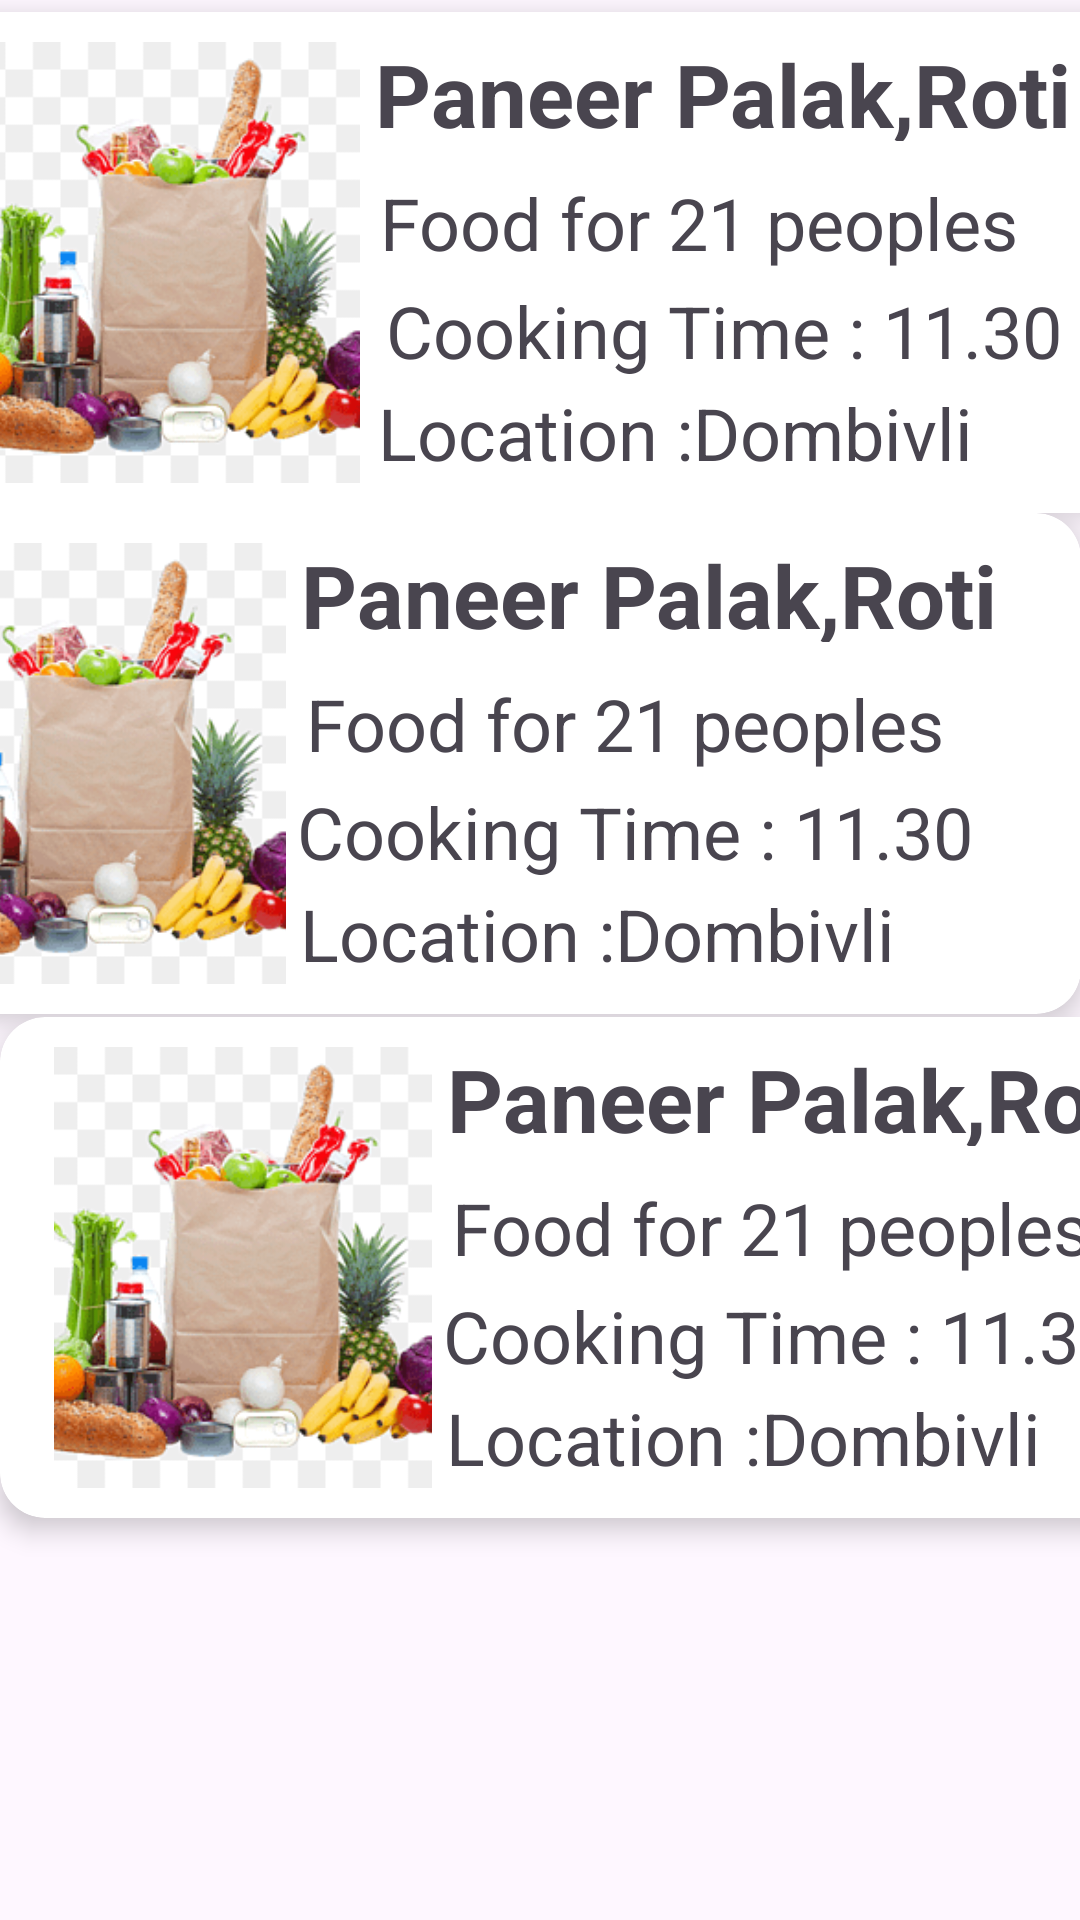

Reconstruct the res/layout file that produces this screen, plus the resources it refers to.
<!-- AndroidManifest.xml: application theme Theme.SJ_demo -->
<!-- res/layout/fragment_pending_ngo.xml -->
<androidx.constraintlayout.widget.ConstraintLayout xmlns:android="http://schemas.android.com/apk/res/android"
    xmlns:tools="http://schemas.android.com/tools"
    android:layout_width="match_parent"
    android:layout_height="match_parent"
    xmlns:app="http://schemas.android.com/apk/res-auto"
    tools:context="comman1.PendingNgo">
    <androidx.cardview.widget.CardView
        android:id="@+id/cardView"
        android:layout_width="409dp"
        android:layout_height="wrap_content"
        android:layout_marginStart="16dp"
        android:layout_marginTop="4dp"
        android:layout_marginEnd="16dp"
        app:cardCornerRadius="15dp"
        app:cardElevation="5dp"
        app:layout_constraintEnd_toEndOf="parent"
        app:layout_constraintStart_toStartOf="parent"
        app:layout_constraintTop_toTopOf="parent">

        <androidx.constraintlayout.widget.ConstraintLayout
            android:layout_width="match_parent"
            android:layout_height="wrap_content"
            android:layout_marginStart="14dp"
            android:layout_marginTop="8dp"
            android:layout_marginEnd="14dp"
            android:layout_marginBottom="8dp">

            <ImageView
                android:id="@+id/dish_img"
                android:layout_width="126dp"
                android:layout_height="147dp"
                android:layout_marginStart="4dp"
                android:scaleType="centerCrop"
                android:src="@drawable/food_1"
                app:layout_constraintBottom_toBottomOf="parent"
                app:layout_constraintStart_toStartOf="parent"
                app:layout_constraintTop_toTopOf="parent" />

            <TextView
                android:id="@+id/heading"
                android:layout_width="248dp"
                android:layout_height="35dp"
                android:text="Paneer Palak,Roti"
                android:textSize="29sp"
                android:textStyle="bold"
                app:layout_constraintEnd_toEndOf="parent"
                app:layout_constraintStart_toStartOf="@+id/no_people"
                app:layout_constraintTop_toTopOf="parent" />

            <TextView
                android:id="@+id/no_people"
                android:layout_width="242dp"
                android:layout_height="34dp"
                android:layout_marginStart="6dp"
                android:layout_marginTop="11dp"
                android:text="Food for 21 peoples"
                android:textSize="24sp"
                app:layout_constraintEnd_toEndOf="parent"
                app:layout_constraintHorizontal_bias="0.238"
                app:layout_constraintStart_toEndOf="@+id/dish_img"
                app:layout_constraintTop_toBottomOf="@+id/heading" />

            <TextView
                android:id="@+id/time"
                android:layout_width="240dp"
                android:layout_height="37dp"
                android:layout_marginStart="6dp"
                android:layout_marginTop="2dp"
                android:text="Cooking Time : 11.30"
                android:textSize="24sp"
                app:layout_constraintEnd_toEndOf="parent"
                app:layout_constraintStart_toEndOf="@+id/dish_img"
                app:layout_constraintTop_toBottomOf="@+id/no_people" />

            <TextView
                android:id="@+id/loc"
                android:layout_width="242dp"
                android:layout_height="35dp"
                android:layout_marginStart="6dp"
                android:layout_marginTop="36dp"
                android:text="Location :Dombivli"
                android:textSize="24sp"
                app:layout_constraintStart_toEndOf="@+id/dish_img"
                app:layout_constraintTop_toBottomOf="@+id/no_people" />

        </androidx.constraintlayout.widget.ConstraintLayout>
    </androidx.cardview.widget.CardView>

    <androidx.cardview.widget.CardView
        android:id="@+id/cardview2"
        android:layout_width="409dp"
        android:layout_height="wrap_content"
        app:cardCornerRadius="15dp"
        app:cardElevation="5dp"
        app:layout_constraintEnd_toEndOf="parent"
        app:layout_constraintHorizontal_bias="1.0"
        app:layout_constraintStart_toStartOf="parent"
        app:layout_constraintTop_toBottomOf="@+id/cardView">


        <androidx.constraintlayout.widget.ConstraintLayout
            android:layout_width="match_parent"
            android:layout_height="wrap_content"
            android:layout_marginStart="14dp"
            android:layout_marginTop="8dp"
            android:layout_marginEnd="14dp"
            android:layout_marginBottom="8dp">

            <ImageView
                android:id="@+id/dish_img2"
                android:layout_width="126dp"
                android:layout_height="147dp"
                android:layout_marginStart="4dp"
                android:scaleType="centerCrop"
                android:src="@drawable/food_1"
                app:layout_constraintBottom_toBottomOf="parent"
                app:layout_constraintStart_toStartOf="parent"
                app:layout_constraintTop_toTopOf="parent" />

            <TextView
                android:id="@+id/heading2"
                android:layout_width="248dp"
                android:layout_height="35dp"
                android:text="Paneer Palak,Roti"
                android:textSize="29sp"
                android:textStyle="bold"
                app:layout_constraintEnd_toEndOf="parent"
                app:layout_constraintStart_toStartOf="@+id/no_people2"
                app:layout_constraintTop_toTopOf="parent" />

            <TextView
                android:id="@+id/no_people2"
                android:layout_width="242dp"
                android:layout_height="34dp"
                android:layout_marginStart="6dp"
                android:layout_marginTop="11dp"
                android:text="Food for 21 peoples"
                android:textSize="24sp"
                app:layout_constraintEnd_toEndOf="parent"
                app:layout_constraintHorizontal_bias="0.238"
                app:layout_constraintStart_toEndOf="@+id/dish_img2"
                app:layout_constraintTop_toBottomOf="@+id/heading2" />

            <TextView
                android:id="@+id/time2"
                android:layout_width="240dp"
                android:layout_height="37dp"
                android:layout_marginTop="2dp"
                android:text="Cooking Time : 11.30"
                android:textSize="24sp"
                app:layout_constraintEnd_toEndOf="parent"
                app:layout_constraintHorizontal_bias="0.341"
                app:layout_constraintStart_toEndOf="@+id/dish_img2"
                app:layout_constraintTop_toBottomOf="@+id/no_people2" />

            <TextView
                android:id="@+id/loc2"
                android:layout_width="242dp"
                android:layout_height="35dp"
                android:layout_marginTop="36dp"
                android:text="Location :Dombivli"
                android:textSize="24sp"
                app:layout_constraintEnd_toEndOf="parent"
                app:layout_constraintStart_toEndOf="@+id/dish_img2"
                app:layout_constraintTop_toBottomOf="@+id/no_people2" />

        </androidx.constraintlayout.widget.ConstraintLayout>
    </androidx.cardview.widget.CardView>

    <androidx.cardview.widget.CardView
        android:id="@+id/cardview3"
        android:layout_width="409dp"
        android:layout_height="wrap_content"
        android:layout_marginTop="1dp"
        app:cardCornerRadius="15dp"
        app:cardElevation="5dp"
        app:layout_constraintEnd_toEndOf="parent"
        app:layout_constraintHorizontal_bias="0.0"
        app:layout_constraintStart_toStartOf="parent"
        app:layout_constraintTop_toBottomOf="@+id/cardview2">


        <androidx.constraintlayout.widget.ConstraintLayout
            android:layout_width="match_parent"
            android:layout_height="wrap_content"
            android:layout_marginStart="14dp"
            android:layout_marginTop="8dp"
            android:layout_marginEnd="14dp"
            android:layout_marginBottom="8dp">


            <ImageView
                android:id="@+id/dish_img3"
                android:layout_width="126dp"
                android:layout_height="147dp"
                android:layout_marginStart="4dp"
                android:scaleType="centerCrop"
                android:src="@drawable/food_1"
                app:layout_constraintBottom_toBottomOf="parent"
                app:layout_constraintStart_toStartOf="parent"
                app:layout_constraintTop_toTopOf="parent" />

            <TextView
                android:id="@+id/heading3"
                android:layout_width="248dp"
                android:layout_height="35dp"
                android:text="Paneer Palak,Roti"
                android:textSize="29sp"
                android:textStyle="bold"
                app:layout_constraintEnd_toEndOf="parent"
                app:layout_constraintStart_toStartOf="@+id/no_people3"
                app:layout_constraintTop_toTopOf="parent" />

            <TextView
                android:id="@+id/no_people3"
                android:layout_width="242dp"
                android:layout_height="34dp"
                android:layout_marginStart="6dp"
                android:layout_marginTop="11dp"
                android:text="Food for 21 peoples"
                android:textSize="24sp"
                app:layout_constraintEnd_toEndOf="parent"
                app:layout_constraintHorizontal_bias="0.238"
                app:layout_constraintStart_toEndOf="@+id/dish_img3"
                app:layout_constraintTop_toBottomOf="@+id/heading3" />

            <TextView
                android:id="@+id/time3"
                android:layout_width="240dp"
                android:layout_height="37dp"
                android:layout_marginTop="2dp"
                android:text="Cooking Time : 11.30"
                android:textSize="24sp"
                app:layout_constraintEnd_toEndOf="parent"
                app:layout_constraintHorizontal_bias="0.341"
                app:layout_constraintStart_toEndOf="@+id/dish_img3"
                app:layout_constraintTop_toBottomOf="@+id/no_people3" />

            <TextView
                android:id="@+id/loc3"
                android:layout_width="242dp"
                android:layout_height="35dp"
                android:layout_marginTop="36dp"
                android:text="Location :Dombivli"
                android:textSize="24sp"
                app:layout_constraintEnd_toEndOf="parent"
                app:layout_constraintStart_toEndOf="@+id/dish_img3"
                app:layout_constraintTop_toBottomOf="@+id/no_people3" />

        </androidx.constraintlayout.widget.ConstraintLayout>
    </androidx.cardview.widget.CardView>



</androidx.constraintlayout.widget.ConstraintLayout>
<!-- resources referenced by this layout -->
<resources>
  <!-- drawable food_1: png bitmap (drawable, 26302 bytes) -->
  <style name="Theme.SJ_demo" parent="Base.Theme.SJ_demo" />
  <style name="Base.Theme.SJ_demo" parent="Theme.Material3.DayNight.NoActionBar">
          
          
      </style>
</resources>
